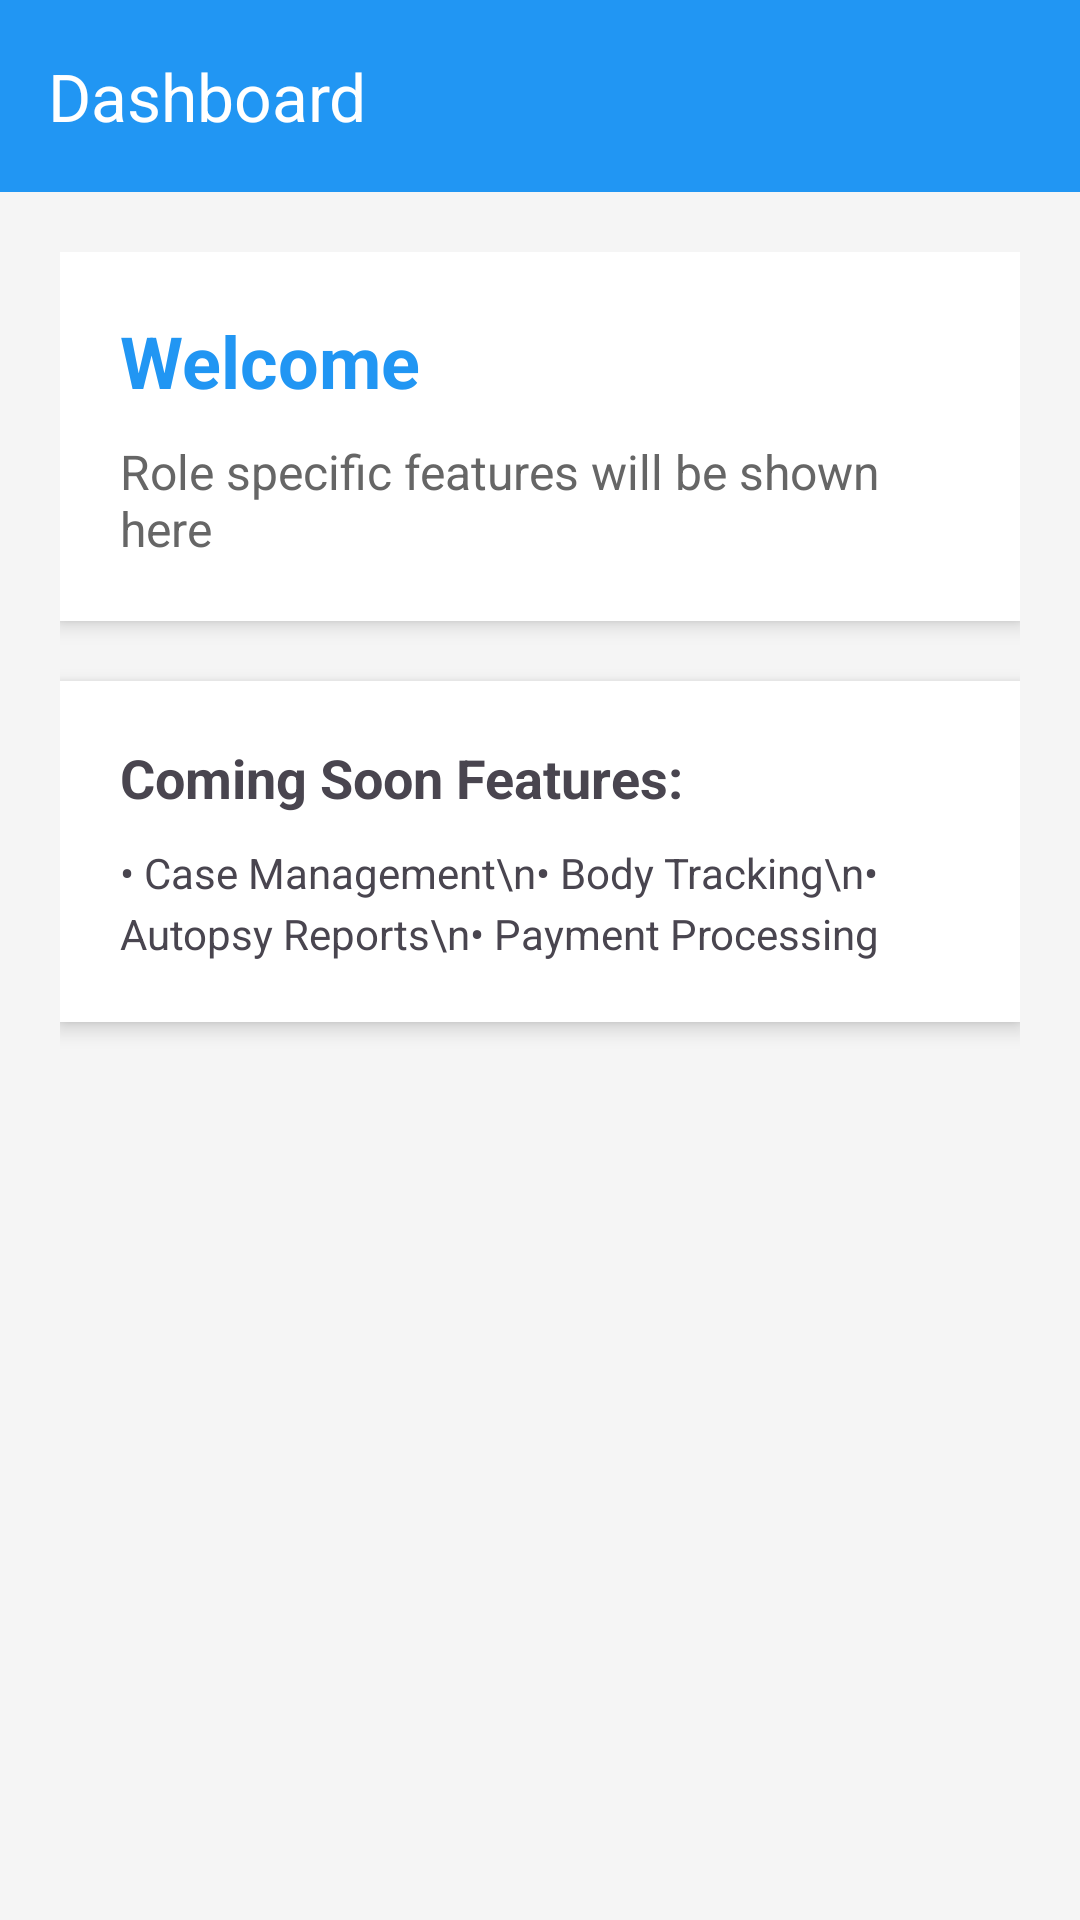

Write the Android layout XML for this screen, with the resource values it uses.
<!-- AndroidManifest.xml: application theme Theme.Light -->
<!-- res/layout/activity_dashboard.xml -->
<?xml version="1.0" encoding="utf-8"?>
<LinearLayout xmlns:android="http://schemas.android.com/apk/res/android"
    xmlns:app="http://schemas.android.com/apk/res-auto"
    android:layout_width="match_parent"
    android:layout_height="match_parent"
    android:orientation="vertical"
    android:background="#f5f5f5">

    
    <androidx.appcompat.widget.Toolbar
        android:id="@+id/toolbar"
        android:layout_width="match_parent"
        android:layout_height="?attr/actionBarSize"
        android:background="#2196F3"
        app:title="Dashboard"
        app:titleTextColor="@android:color/white" />

    <LinearLayout
        android:layout_width="match_parent"
        android:layout_height="match_parent"
        android:orientation="vertical"
        android:padding="20dp">

        
        <LinearLayout
            android:layout_width="match_parent"
            android:layout_height="wrap_content"
            android:orientation="vertical"
            android:background="@color/white"
            android:padding="20dp"
            android:elevation="4dp"
            android:layout_marginBottom="20dp">

            <TextView
                android:id="@+id/tvWelcome"
                android:layout_width="match_parent"
                android:layout_height="wrap_content"
                android:text="Welcome"
                android:textSize="24sp"
                android:textStyle="bold"
                android:textColor="#2196F3"
                android:layout_marginBottom="10dp"/>

            <TextView
                android:id="@+id/tvRoleSpecificMessage"
                android:layout_width="match_parent"
                android:layout_height="wrap_content"
                android:text="Role specific features will be shown here"
                android:textSize="16sp"
                android:textColor="#666666"/>

        </LinearLayout>

        
        <LinearLayout
            android:layout_width="match_parent"
            android:layout_height="wrap_content"
            android:orientation="vertical"
            android:background="@color/white"
            android:padding="20dp"
            android:elevation="4dp">

            <TextView
                android:layout_width="match_parent"
                android:layout_height="wrap_content"
                android:text="Coming Soon Features:"
                android:textSize="18sp"
                android:textStyle="bold"
                android:layout_marginBottom="10dp"/>

            <TextView
                android:layout_width="match_parent"
                android:layout_height="wrap_content"
                android:text="• Case Management\n• Body Tracking\n• Autopsy Reports\n• Payment Processing"
                android:textSize="14sp"
                android:lineSpacingExtra="4dp"/>

        </LinearLayout>

    </LinearLayout>
</LinearLayout>
<!-- resources referenced by this layout -->
<resources>
  <color name="white">#FFFFFF</color>
  <style name="Theme.Light" parent="Base.Theme.MortuaryManagementSystem">
          <item name="colorPrimary">@color/primary</item>
          <item name="colorPrimaryDark">@color/primary_dark</item>
          <item name="android:windowBackground">@color/white</item>
          <item name="android:textColorPrimary">@color/text_dark</item>
          <item name="android:statusBarColor">@color/primary_dark</item>
          <item name="android:navigationBarColor">@color/white</item>
      </style>
  <style name="Base.Theme.MortuaryManagementSystem" parent="Theme.Material3.DayNight">
          
      </style>
  <color name="primary">#2E7D32</color>
  <color name="primary_dark">#1B5E20</color>
  <color name="text_dark">#212121</color>
</resources>
